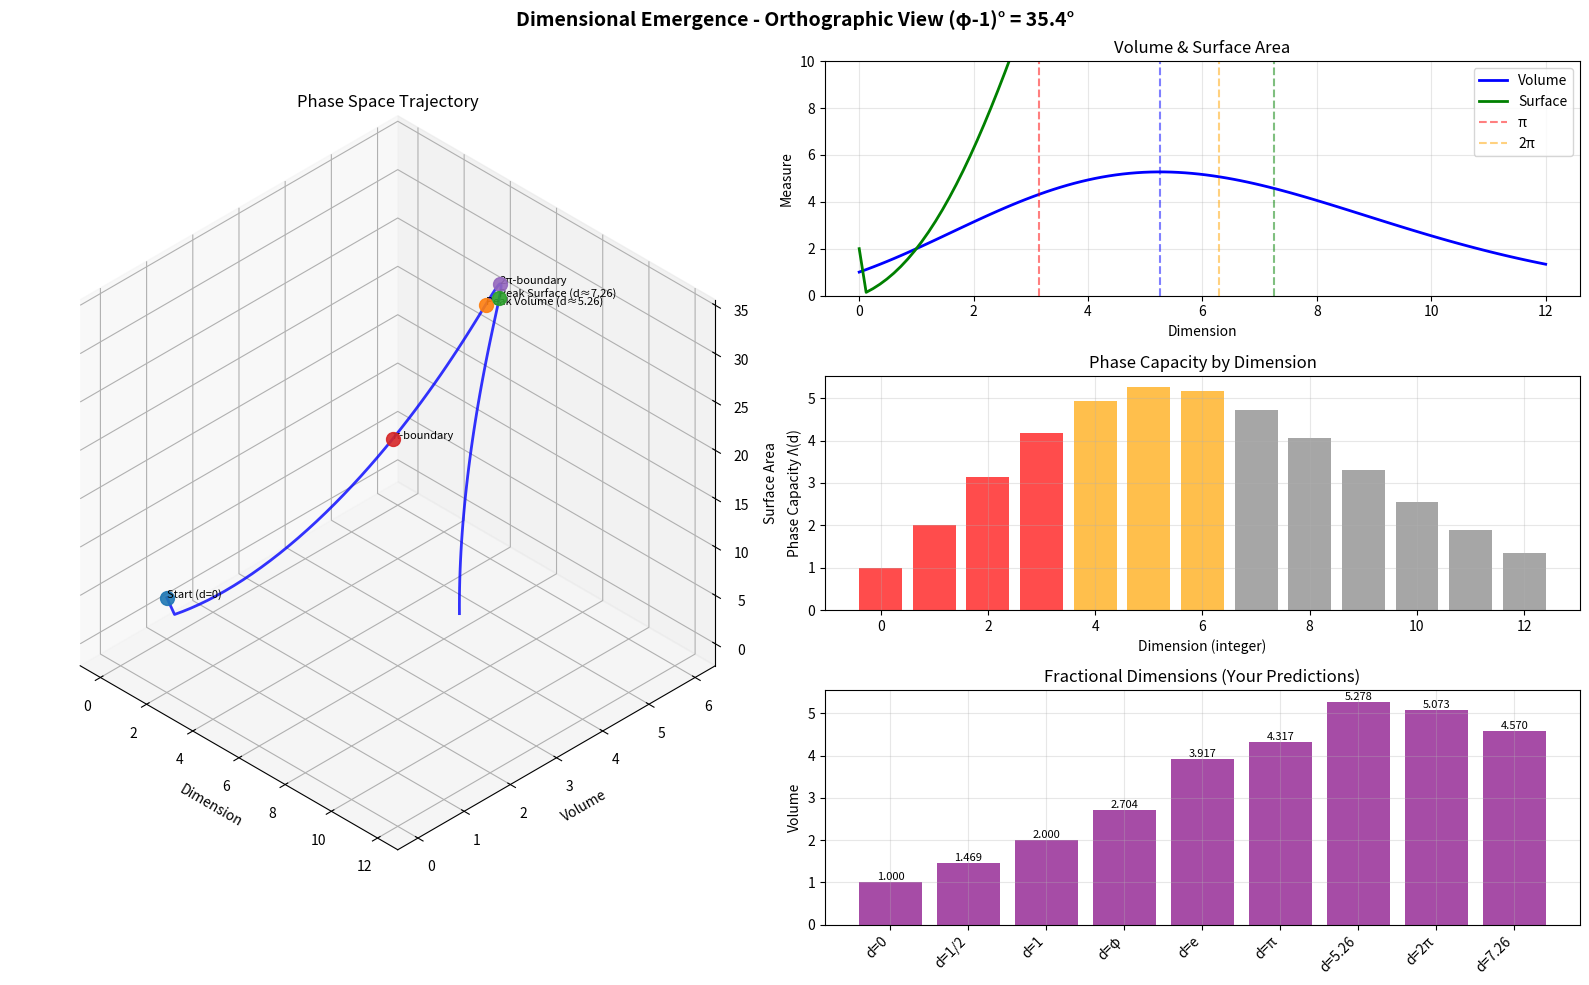
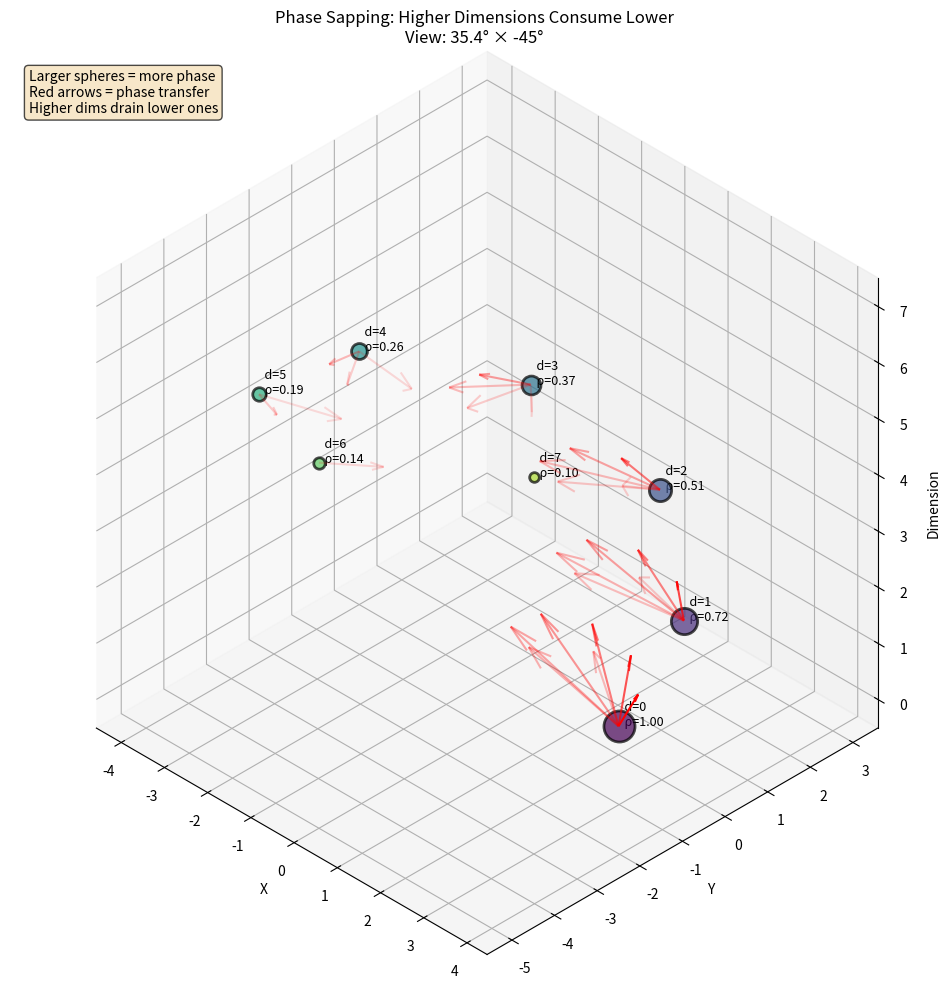

The script that saved these images, in order:
#!/usr/bin/env python3
"""
Clear 3D visualization of dimensional emergence
Using orthographic projection with golden ratio viewing angle
"""

import matplotlib.pyplot as plt
import numpy as np
from scipy.special import gamma

# Constants from your framework
PHI = (1 + np.sqrt(5)) / 2
VARPI = gamma(0.25) ** 2 / (2 * np.sqrt(2 * np.pi))
PI = np.pi

# Viewing angles
ELEV = np.degrees(PHI - 1)  # Golden ratio elevation ≈ 36.87°
AZIM = -45


def n_ball_volume(d):
    """Volume of unit d-ball"""
    if d == 0:
        return 1.0
    return PI ** (d / 2) / gamma(d / 2 + 1)


def n_sphere_surface(d):
    """Surface area of unit d-sphere"""
    if d <= 0:
        return 2.0 if d == 0 else 0
    return 2 * PI ** (d / 2) / gamma(d / 2)


def create_clear_visualization():
    """
    Simple, clear visualization showing:
    1. How dimensions emerge from phase capacity
    2. The volume/surface peaks
    3. The π boundaries
    """

    fig = plt.figure(figsize=(16, 10))
    fig.suptitle(
        f"Dimensional Emergence - Orthographic View (φ-1)° = {ELEV:.1f}°",
        fontsize=14,
        fontweight="bold",
    )

    # ========== LEFT: 3D Phase Space ==========
    ax1 = fig.add_subplot(121, projection="3d")
    ax1.set_proj_type("ortho")
    ax1.view_init(elev=ELEV, azim=AZIM)
    ax1.set_box_aspect((1, 1, 1))

    # Create dimension points in 3D
    # X-axis: dimension number
    # Y-axis: volume
    # Z-axis: surface area

    dims = np.linspace(0, 12, 100)
    volumes = np.array([n_ball_volume(d) for d in dims])
    surfaces = np.array([n_sphere_surface(d) for d in dims])

    # Plot the trajectory
    ax1.plot(dims, volumes, surfaces, "b-", linewidth=2, alpha=0.8)

    # Mark special points
    special_points = {
        "Start (d=0)": (0, 1, 2),
        "Peak Volume (d≈5.26)": (5.256, n_ball_volume(5.256), n_sphere_surface(5.256)),
        "Peak Surface (d≈7.26)": (7.256, n_ball_volume(7.256), n_sphere_surface(7.256)),
        "π-boundary": (PI, n_ball_volume(PI), n_sphere_surface(PI)),
        "2π-boundary": (2 * PI, n_ball_volume(2 * PI), n_sphere_surface(2 * PI)),
    }

    for label, (d, v, s) in special_points.items():
        ax1.scatter([d], [v], [s], s=100, alpha=0.9)
        ax1.text(d, v, s, f"\n{label}", fontsize=8)

    # Add π boundary planes
    np.linspace(0, 12, 20)
    v_range = np.linspace(0, 6, 20)

    # π-plane
    D, V = np.meshgrid([PI, PI], v_range)
    S = np.ones_like(D) * 10
    ax1.plot_surface(D, V, S, alpha=0.1, color="red")

    # 2π-plane
    D2, V2 = np.meshgrid([2 * PI, 2 * PI], v_range)
    S2 = np.ones_like(D2) * 10
    ax1.plot_surface(D2, V2, S2, alpha=0.1, color="orange")

    ax1.set_xlabel("Dimension", fontsize=10)
    ax1.set_ylabel("Volume", fontsize=10)
    ax1.set_zlabel("Surface Area", fontsize=10)
    ax1.set_title("Phase Space Trajectory")

    # ========== RIGHT: Multiple 2D Projections ==========

    # Top right: Volume and Surface vs Dimension
    ax2 = fig.add_subplot(322)
    ax2.plot(dims, volumes, "b-", linewidth=2, label="Volume")
    ax2.plot(dims, surfaces, "g-", linewidth=2, label="Surface")
    ax2.axvline(x=5.256, color="b", linestyle="--", alpha=0.5)
    ax2.axvline(x=7.256, color="g", linestyle="--", alpha=0.5)
    ax2.axvline(x=PI, color="r", linestyle="--", alpha=0.5, label="π")
    ax2.axvline(x=2 * PI, color="orange", linestyle="--", alpha=0.5, label="2π")
    ax2.set_xlabel("Dimension")
    ax2.set_ylabel("Measure")
    ax2.set_title("Volume & Surface Area")
    ax2.legend(loc="upper right")
    ax2.grid(True, alpha=0.3)
    ax2.set_ylim([0, 10])

    # Middle right: Phase Capacity
    ax3 = fig.add_subplot(324)
    dims_int = range(0, 13)
    capacities = [n_ball_volume(d) for d in dims_int]
    colors = [
        "red" if d <= PI else "orange" if d <= 2 * PI else "gray" for d in dims_int
    ]
    bars = ax3.bar(dims_int, capacities, color=colors, alpha=0.7)
    ax3.set_xlabel("Dimension (integer)")
    ax3.set_ylabel("Phase Capacity Λ(d)")
    ax3.set_title("Phase Capacity by Dimension")
    ax3.grid(True, alpha=0.3)

    # Bottom right: Special Dimensions
    ax4 = fig.add_subplot(326)
    special_d = {
        "d=0": 0,
        "d=1/2": 0.5,
        "d=1": 1,
        "d=φ": PHI,
        "d=e": np.e,
        "d=π": PI,
        "d=5.26": 5.256,
        "d=2π": 2 * PI,
        "d=7.26": 7.256,
    }

    special_v = [n_ball_volume(d) for d in special_d.values()]
    x_pos = range(len(special_d))

    bars = ax4.bar(x_pos, special_v, alpha=0.7, color="purple")
    ax4.set_xticks(x_pos)
    ax4.set_xticklabels(special_d.keys(), rotation=45, ha="right")
    ax4.set_ylabel("Volume")
    ax4.set_title("Fractional Dimensions (Your Predictions)")
    ax4.grid(True, alpha=0.3)

    # Add value labels
    for bar, val in zip(bars, special_v):
        height = bar.get_height()
        ax4.text(
            bar.get_x() + bar.get_width() / 2,
            height,
            f"{val:.3f}",
            ha="center",
            va="bottom",
            fontsize=8,
        )

    plt.tight_layout()

    # Print analysis
    print("\n📊 Key Insights from Visualization:")
    print("   • Volume peaks at d = 5.256")
    print("   • Surface peaks at d = 7.256")
    print(f"   • π-boundary at d = {PI:.3f} marks stability limit")
    print(f"   • 2π-boundary at d = {2*PI:.3f} marks compression limit")
    print(f"   • Your d=2π prediction: V(2π) = {n_ball_volume(2*PI):.3f}")
    print(f"   • Viewing angle: φ-1 = {PHI-1:.5f} radians = {ELEV:.1f}°")

    plt.show()


def create_phase_sapping_view():
    """
    Visualize phase sapping as a 3D flow between dimensions
    """
    fig = plt.figure(figsize=(12, 10))
    ax = fig.add_subplot(111, projection="3d")
    ax.set_proj_type("ortho")
    ax.view_init(elev=ELEV, azim=AZIM)
    ax.set_box_aspect((1, 1, 1))

    # Create a grid of dimensions
    n_dims = 8

    # Position dimensions in a spiral
    positions = []
    for d in range(n_dims):
        angle = 2 * PI * d / n_dims
        r = 2 + d * 0.5
        x = r * np.cos(angle)
        y = r * np.sin(angle)
        z = d
        positions.append([x, y, z])

    positions = np.array(positions)

    # Simulate phase densities
    phase_density = np.exp(-np.arange(n_dims) / 3)

    # Draw dimensions as spheres with size proportional to phase
    for d in range(n_dims):
        size = 500 * phase_density[d]
        color = plt.cm.viridis(d / n_dims)
        ax.scatter(
            positions[d, 0],
            positions[d, 1],
            positions[d, 2],
            s=size,
            c=[color],
            alpha=0.7,
            edgecolors="black",
            linewidth=2,
        )
        ax.text(
            positions[d, 0],
            positions[d, 1],
            positions[d, 2],
            f"  d={d}\n  ρ={phase_density[d]:.2f}",
            fontsize=9,
        )

    # Draw phase sapping arrows
    for d in range(1, n_dims):
        for source in range(d):
            if phase_density[source] > 0.1:
                # Arrow from source to target
                arrow_start = positions[source]
                arrow_end = positions[d]
                arrow_vec = arrow_end - arrow_start

                # Scale arrow by phase transfer rate
                transfer_rate = phase_density[source] / (d - source + 1)

                ax.quiver(
                    arrow_start[0],
                    arrow_start[1],
                    arrow_start[2],
                    arrow_vec[0] * 0.3,
                    arrow_vec[1] * 0.3,
                    arrow_vec[2] * 0.3,
                    color="red",
                    alpha=transfer_rate * 2,
                    arrow_length_ratio=0.2,
                )

    ax.set_xlabel("X", fontsize=10)
    ax.set_ylabel("Y", fontsize=10)
    ax.set_zlabel("Dimension", fontsize=10)
    ax.set_title(
        f"Phase Sapping: Higher Dimensions Consume Lower\n"
        f"View: {ELEV:.1f}° × {AZIM}°",
        fontsize=12,
    )

    # Add legend
    ax.text2D(
        0.02,
        0.98,
        "Larger spheres = more phase\n"
        "Red arrows = phase transfer\n"
        "Higher dims drain lower ones",
        transform=ax.transAxes,
        fontsize=10,
        verticalalignment="top",
        bbox=dict(boxstyle="round", facecolor="wheat", alpha=0.7),
    )

    plt.tight_layout()
    plt.show()


if __name__ == "__main__":
    print("=" * 60)
    print("CLEAR ORTHOGRAPHIC VISUALIZATION")
    print(f"Golden Ratio View: elevation = {ELEV:.1f}°")
    print(f"VARPI = {VARPI:.5f}")
    print("=" * 60)

    # Main visualization
    create_clear_visualization()

    # Phase sapping visualization
    print("\n🌀 Phase Sapping Mechanism:")
    create_phase_sapping_view()
